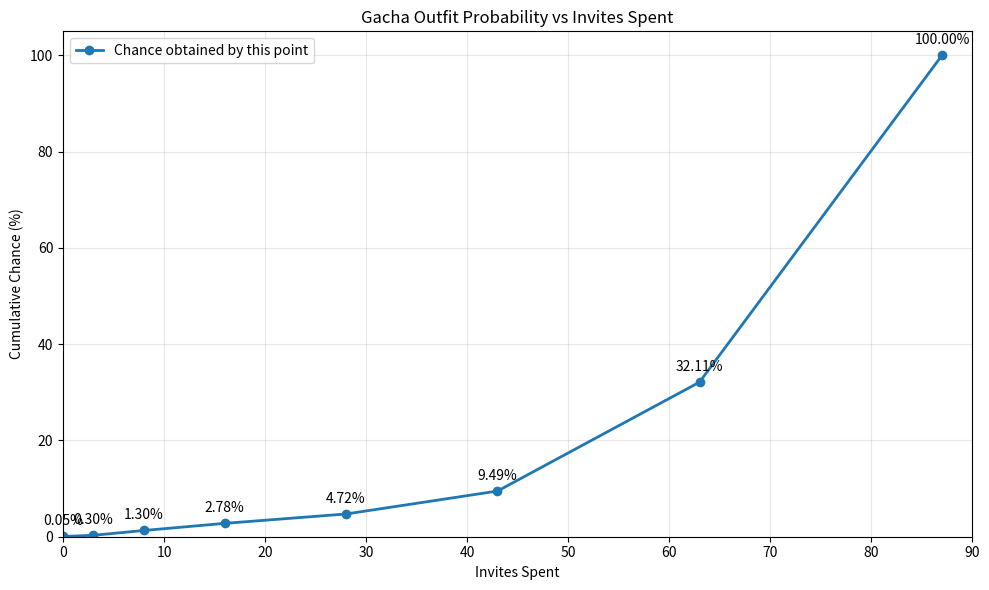

Write Python code to recreate this figure.
import numpy as np
import matplotlib.pyplot as plt

# Invite thresholds at which a new probability tier starts
thresholds = np.array([0, 3, 8, 16, 28, 43, 63, 87])

# Probability of obtaining the item on the pull at that threshold
probs = np.array([
    0.0005,  # 0.05%
    0.0025,  # 0.25%
    0.01,    # 1.00%
    0.015,   # 1.50%
    0.02,    # 2.00%
    0.05,    # 5.00%
    0.25,    # 25.00%
    1.00     # 100.00%
])

# Compute cumulative probability after each pull
survive = 1.0
cum_probs = []

for p in probs:
    survive *= (1 - p)
    cum_probs.append(1 - survive)

cum_probs = np.array(cum_probs)

# Plot
plt.figure(figsize=(10, 6))

plt.plot(
    thresholds,
    cum_probs * 100,
    marker="o",
    linewidth=2,
    label="Chance obtained by this point"
)

for x, y in zip(thresholds, cum_probs):
    plt.annotate(
        f"{y*100:.2f}%",
        (x, y*100),
        textcoords="offset points",
        xytext=(0, 8),
        ha="center"
    )

plt.xlabel("Invites Spent")
plt.ylabel("Cumulative Chance (%)")
plt.title("Gacha Outfit Probability vs Invites Spent")
plt.grid(True, alpha=0.3)
plt.ylim(0, 105)
plt.xlim(0, 90)
plt.legend()

plt.tight_layout()

print("\nStage Results")
print("-" * 40)

for invite, p in zip(thresholds, cum_probs):
    print(
        f"Invites: {invite:>2} | "
        f"Cumulative chance: {p*100:>6.2f}%"
    )

    # Expected invites spent

expected_invites = 0
survive = 1.0

for i in range(len(probs)):
    if i < len(thresholds) - 1:
        invites_paid = thresholds[i + 1]
    else:
        invites_paid = thresholds[i]

    expected_invites += survive * probs[i] * invites_paid
    survive *= (1 - probs[i])

print(f"\nExpected invites spent: {expected_invites:.2f}")

plt.show()
